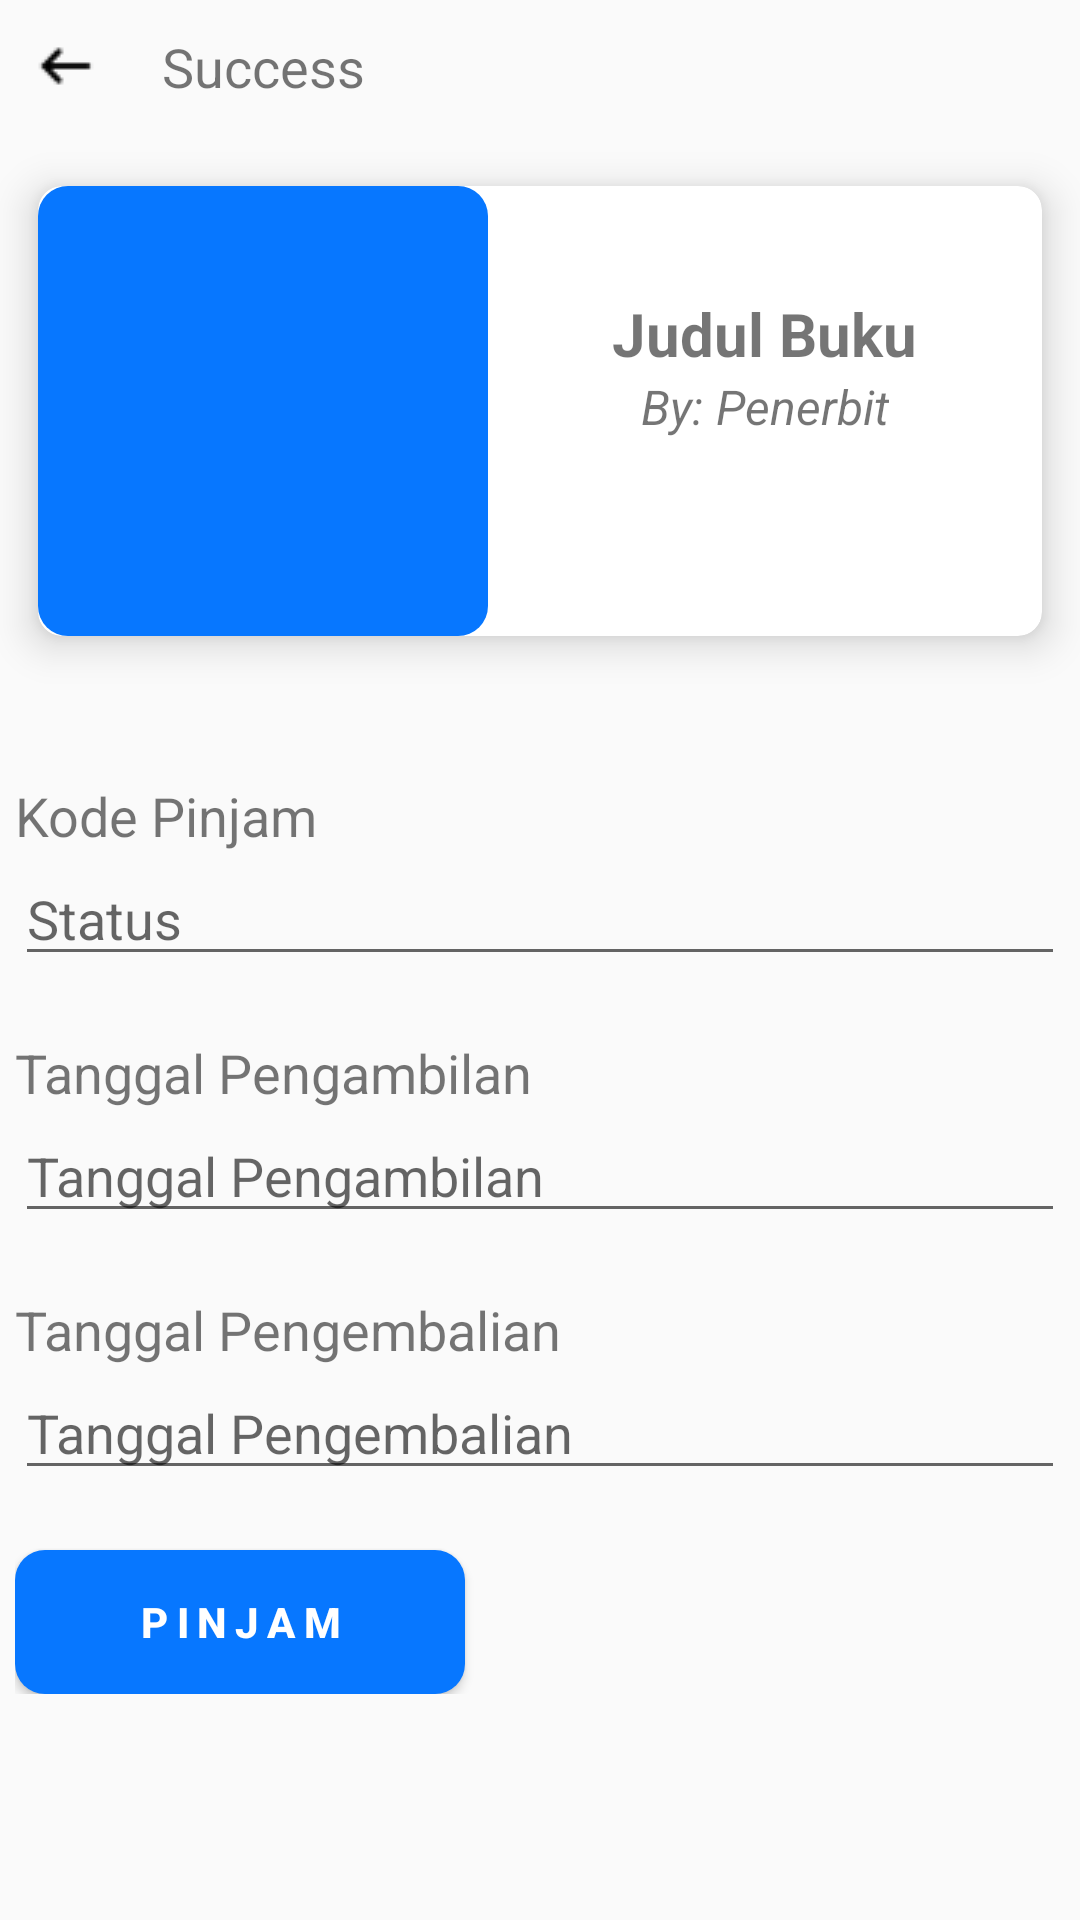

The Android layout XML behind this screen, and the referenced resources:
<!-- AndroidManifest.xml: application theme Theme.Perpustakaan -->
<!-- res/layout/activity_success.xml -->
<?xml version="1.0" encoding="utf-8"?>
<LinearLayout xmlns:android="http://schemas.android.com/apk/res/android"
    xmlns:app="http://schemas.android.com/apk/res-auto"
    xmlns:tools="http://schemas.android.com/tools"
    android:id="@+id/main"
    android:layout_width="match_parent"
    android:layout_height="match_parent"
    android:gravity="center_horizontal"
    android:orientation="vertical"
    tools:context=".KeranjangBukuActivity">

    <LinearLayout
        android:layout_width="match_parent"
        android:layout_height="wrap_content"
        android:orientation="horizontal"
        android:padding="10dp">

        <ImageView
            android:layout_width="24dp"
            android:layout_height="24dp"
            android:src="@drawable/arrow" />

        <TextView
            android:layout_width="wrap_content"
            android:layout_height="wrap_content"
            android:layout_marginLeft="20dp"
            android:text="Success"
            android:textSize="18dp" />

    </LinearLayout>

    <androidx.cardview.widget.CardView
        android:layout_width="match_parent"
        android:layout_height="wrap_content"
        app:cardBackgroundColor="@color/white"
        app:cardCornerRadius="8dp"
        app:cardElevation="8dp"
        app:cardMaxElevation="10dp"
        app:cardPreventCornerOverlap="true"
        app:cardUseCompatPadding="true">

        <LinearLayout
            android:layout_width="match_parent"
            android:layout_height="wrap_content"
            android:orientation="vertical">

            <LinearLayout
                android:layout_width="match_parent"
                android:layout_height="wrap_content">

                <ImageView
                    android:layout_width="150dp"
                    android:layout_height="150dp"
                    android:src="@drawable/bg_buton"/>

                <LinearLayout
                    android:layout_width="match_parent"
                    android:layout_height="match_parent"
                    android:gravity="center_vertical|center_horizontal"
                    android:orientation="vertical">

                    <TextView
                        android:layout_width="wrap_content"
                        android:layout_height="wrap_content"
                        android:text="Judul Buku"
                        android:textSize="20dp"
                        android:textStyle="bold" />

                    <TextView
                        android:layout_width="wrap_content"
                        android:layout_height="wrap_content"
                        android:text="By: Penerbit"
                        android:textSize="16dp"
                        android:textStyle="italic" />

                    <ImageView
                        android:layout_width="100dp"
                        android:layout_height="30dp"
                        android:scaleType="centerCrop"
                        android:src="@drawable/rating" />

                </LinearLayout>

            </LinearLayout>
        </LinearLayout>

    </androidx.cardview.widget.CardView>

    <LinearLayout
        android:layout_width="wrap_content"
        android:layout_height="wrap_content"
        android:layout_marginVertical="30dp"
        android:gravity="center"
        android:orientation="vertical">

        <TextView
            android:layout_width="wrap_content"
            android:layout_height="wrap_content"
            android:layout_gravity="start"
            android:text="Kode Pinjam"
            android:textSize="18dp" />

        <EditText
            android:layout_width="350dp"
            android:layout_height="wrap_content"
            android:layout_marginBottom="20dp"
            android:hint="Status" />

        <TextView
            android:layout_width="wrap_content"
            android:layout_height="wrap_content"
            android:layout_gravity="start"
            android:text="Tanggal Pengambilan"
            android:textSize="18dp" />

        <EditText
            android:layout_width="350dp"
            android:layout_height="wrap_content"
            android:layout_marginBottom="20dp"
            android:hint="Tanggal Pengambilan" />

        <TextView
            android:layout_width="wrap_content"
            android:layout_height="wrap_content"
            android:layout_gravity="start"
            android:text="Tanggal Pengembalian"
            android:textSize="18dp" />

        <EditText
            android:layout_width="350dp"
            android:layout_height="wrap_content"
            android:layout_marginBottom="20dp"
            android:hint="Tanggal Pengembalian" />

        <Button
            android:layout_width="150dp"
            android:layout_height="wrap_content"
            android:layout_gravity="start"
            android:background="@drawable/bg_buton"
            android:letterSpacing="0.2"
            android:text="Pinjam"
            android:textColor="@color/white"
            android:textStyle="bold" />

    </LinearLayout>

</LinearLayout>
<!-- resources referenced by this layout -->
<resources>
  <color name="white">#FFFFFFFF</color>
  <!-- drawable arrow: png bitmap (drawable, 205 bytes) -->
  <!-- drawable bg_buton (drawable) -->
  <?xml version="1.0" encoding="utf-8"?>
  <shape xmlns:android="http://schemas.android.com/apk/res/android"
      android:shape="rectangle">
      <solid android:color="#0777ff"/>
      <corners android:topRightRadius="10dp"
          android:bottomRightRadius="10dp"
          android:bottomLeftRadius="10dp"
          android:topLeftRadius="10dp"/>
  </shape>
  <style name="Theme.Perpustakaan" parent="Base.Theme.Perpustakaan" />
  <style name="Base.Theme.Perpustakaan" parent="Theme.AppCompat.Light.NoActionBar">
          
          
      </style>
</resources>
